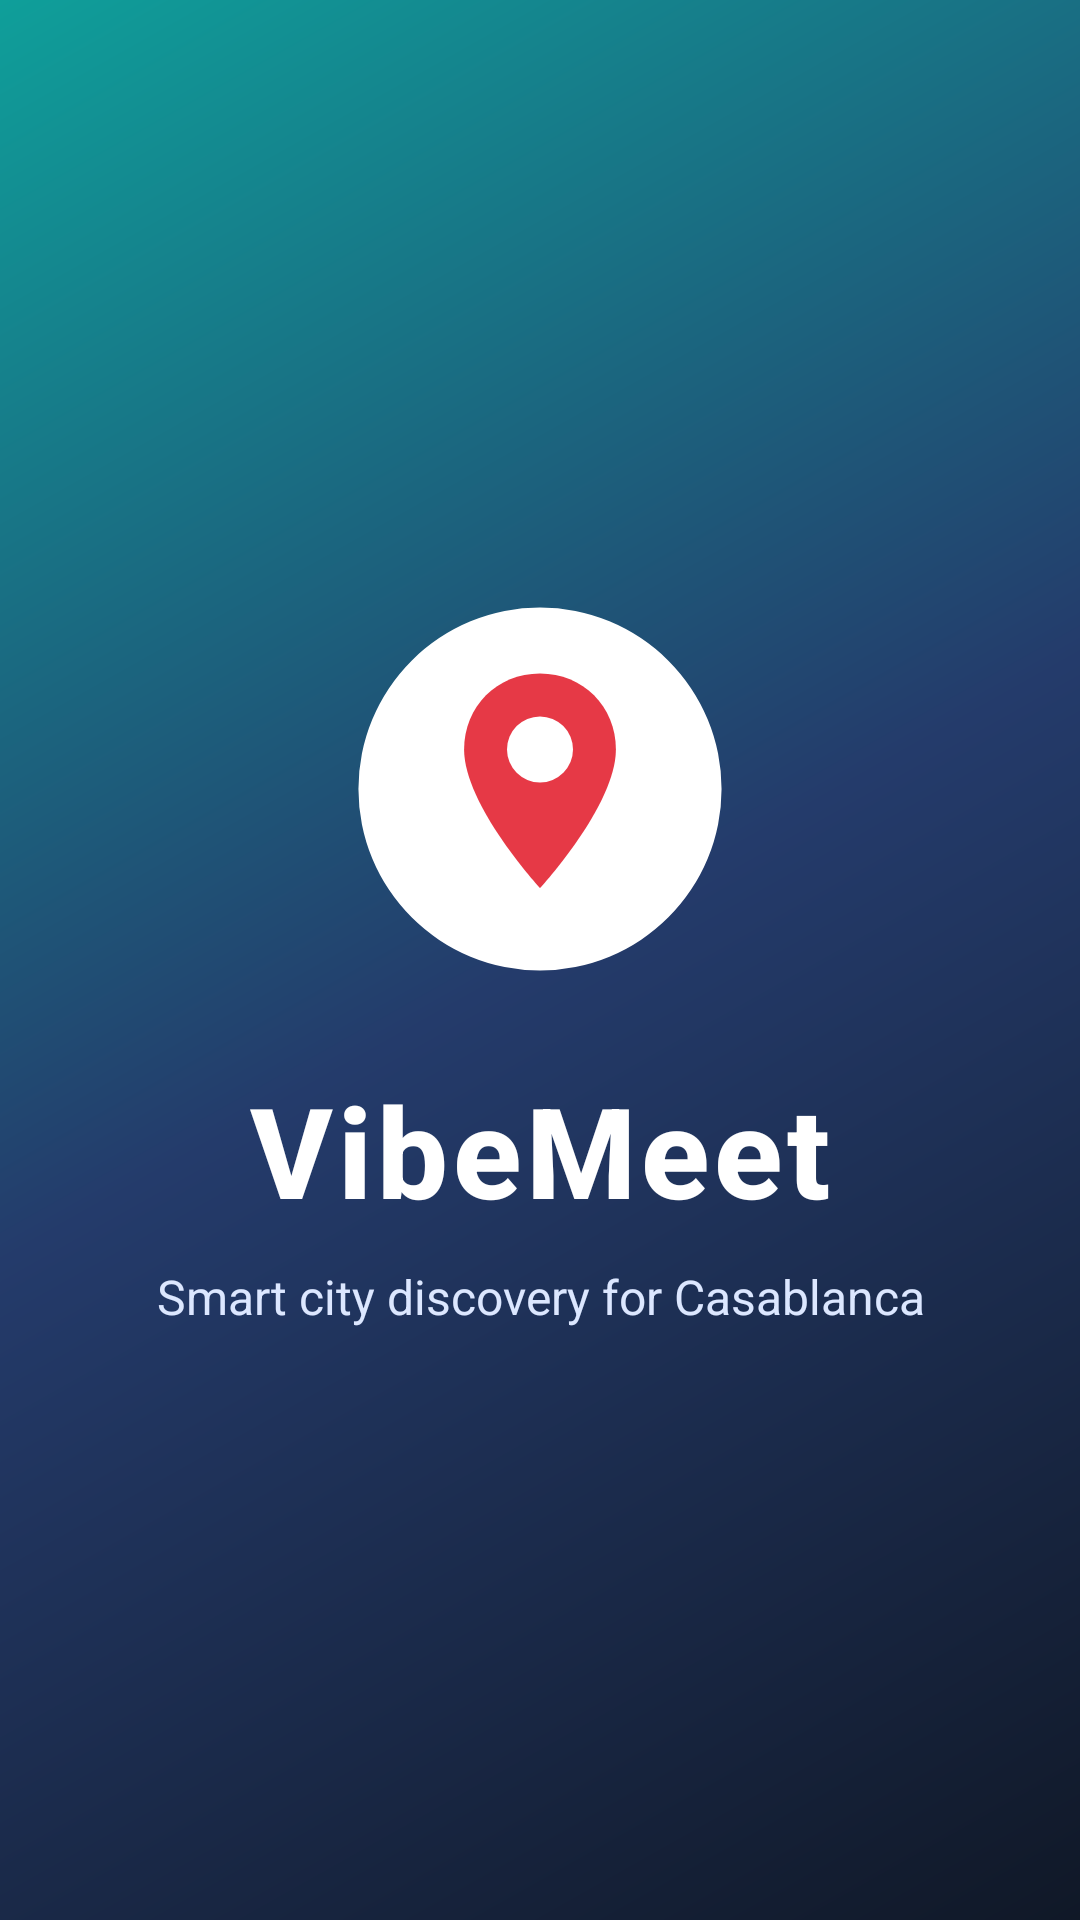

Reconstruct the res/layout file that produces this screen, plus the resources it refers to.
<!-- AndroidManifest.xml: activity theme Theme.VibeMeet.Splash -->
<!-- res/layout/activity_splash.xml -->
<?xml version="1.0" encoding="utf-8"?>
<LinearLayout xmlns:android="http://schemas.android.com/apk/res/android"
    android:layout_width="match_parent"
    android:layout_height="match_parent"
    android:orientation="vertical"
    android:gravity="center"
    android:padding="32dp"
    android:background="@drawable/header_gradient">

    <ImageView
        android:id="@+id/splashLogo"
        android:layout_width="132dp"
        android:layout_height="132dp"
        android:src="@drawable/ic_splash_logo"
        android:contentDescription="VibeMeet logo"
        android:layout_marginBottom="26dp" />

    <TextView
        android:id="@+id/splashAppName"
        android:layout_width="wrap_content"
        android:layout_height="wrap_content"
        android:text="VibeMeet"
        android:textSize="42sp"
        android:textStyle="bold"
        android:fontFamily="sans-serif-medium"
        android:textColor="@color/text_on_primary"
        android:letterSpacing="0.04" />

    <TextView
        android:id="@+id/splashTagline"
        android:layout_width="match_parent"
        android:layout_height="wrap_content"
        android:text="Smart city discovery for Casablanca"
        android:textSize="16sp"
        android:textColor="#DCE7FF"
        android:gravity="center"
        android:layout_marginTop="10dp" />

</LinearLayout>
<!-- resources referenced by this layout -->
<resources>
  <color name="text_on_primary">#FFFFFF</color>
  <!-- drawable header_gradient (drawable) -->
  <?xml version="1.0" encoding="utf-8"?>
  <shape xmlns:android="http://schemas.android.com/apk/res/android"
      android:shape="rectangle">
      <gradient
          android:startColor="#101827"
          android:centerColor="#243B6B"
          android:endColor="#0F9F9A"
          android:angle="135" />
  </shape>
  <!-- drawable ic_splash_logo (drawable) -->
  <vector xmlns:android="http://schemas.android.com/apk/res/android"
      android:width="140dp"
      android:height="140dp"
      android:viewportWidth="120"
      android:viewportHeight="120">
  
      
      <path
          android:pathData="M 60 5 A 55 55 0 1 1 60 115 A 55 55 0 1 1 60 5 Z"
          android:fillColor="#FFFFFF" />
  
      
      <path
          android:pathData="M 60 25 C 47 25 37 35 37 48 C 37 65 60 90 60 90 C 60 90 83 65 83 48 C 83 35 73 25 60 25 Z"
          android:fillColor="#E63946" />
  
      
      <path
          android:pathData="M 60 38 A 10 10 0 1 1 60 58 A 10 10 0 1 1 60 38 Z"
          android:fillColor="#FFFFFF" />
  
  </vector>
  <style name="Theme.VibeMeet.Splash" parent="Theme.VibeMeet">
          <item name="android:windowBackground">@drawable/header_gradient</item>
          <item name="android:statusBarColor">@color/brand_primary_dark</item>
          <item name="android:navigationBarColor">@color/brand_primary_dark</item>
      </style>
  <style name="Theme.VibeMeet" parent="Base.Theme.VibeMeet" />
  <color name="brand_primary_dark">#101827</color>
  <style name="Base.Theme.VibeMeet" parent="Theme.Material3.DayNight.NoActionBar">
          <item name="colorPrimary">@color/brand_primary</item>
          <item name="colorOnPrimary">@color/text_on_primary</item>
          <item name="colorSecondary">@color/brand_accent</item>
          <item name="colorOnSecondary">@color/text_on_primary</item>
          <item name="colorSurface">@color/surface</item>
          <item name="colorOnSurface">@color/text_primary</item>
          <item name="android:windowBackground">@color/background</item>
          <item name="android:fontFamily">sans-serif</item>
          <item name="android:statusBarColor">@color/brand_primary_dark</item>
          <item name="android:navigationBarColor">@color/surface</item>
          <item name="android:windowLightStatusBar">false</item>
          <item name="android:windowLightNavigationBar" tools:targetApi="o_mr1">true</item>
          <item name="materialButtonStyle">@style/VibeMeet.Button</item>
      </style>
  <color name="brand_primary">#243B6B</color>
  <color name="brand_accent">#0F9F9A</color>
  <color name="surface">#FFFFFF</color>
  <color name="text_primary">#111827</color>
  <color name="background">#F7F9FC</color>
  <style name="VibeMeet.Button" parent="Widget.Material3.Button">
          <item name="backgroundTint">@null</item>
          <item name="android:fontFamily">sans-serif-medium</item>
          <item name="android:textAllCaps">false</item>
          <item name="android:minHeight">56dp</item>
          <item name="android:textSize">15sp</item>
      </style>
</resources>
